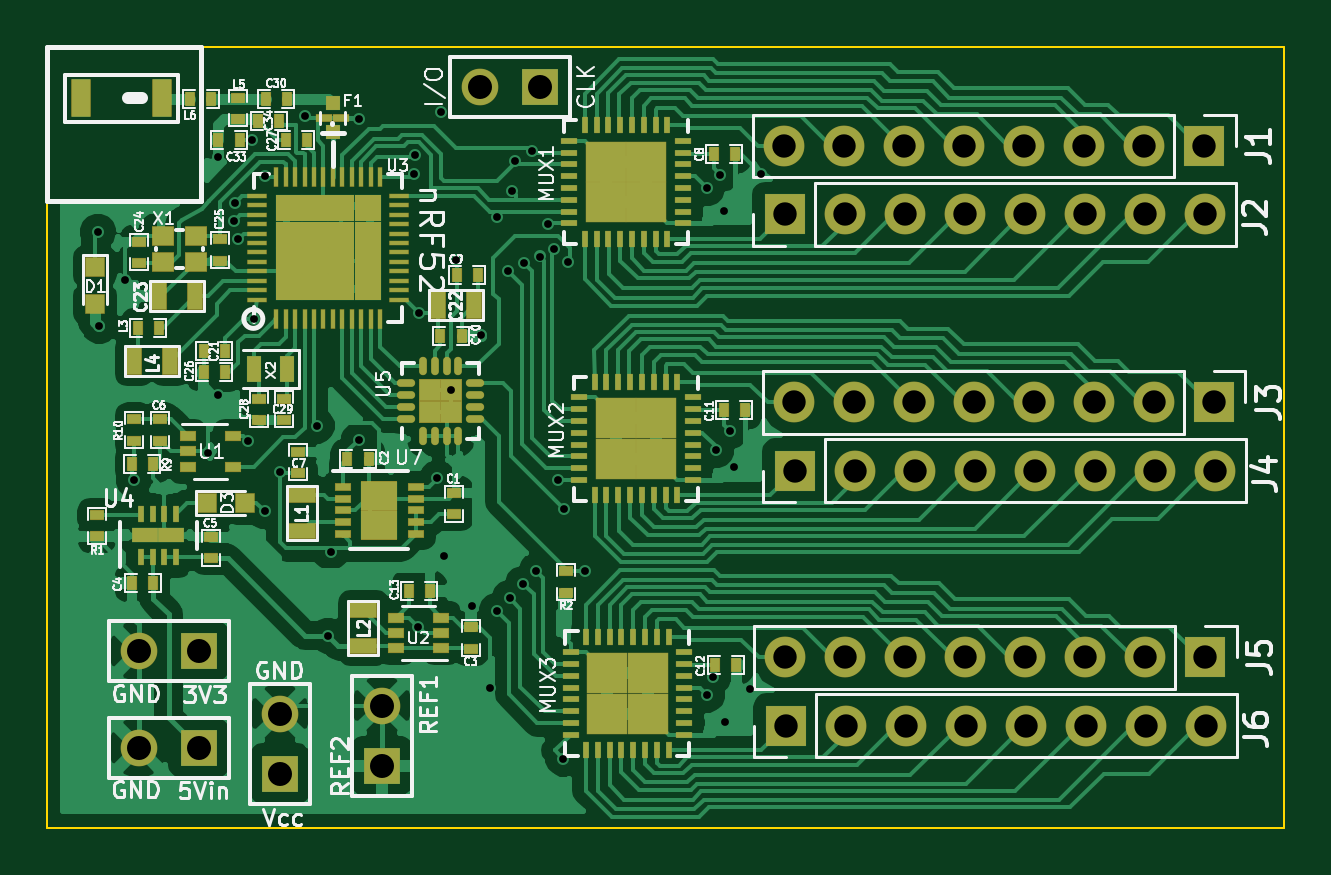
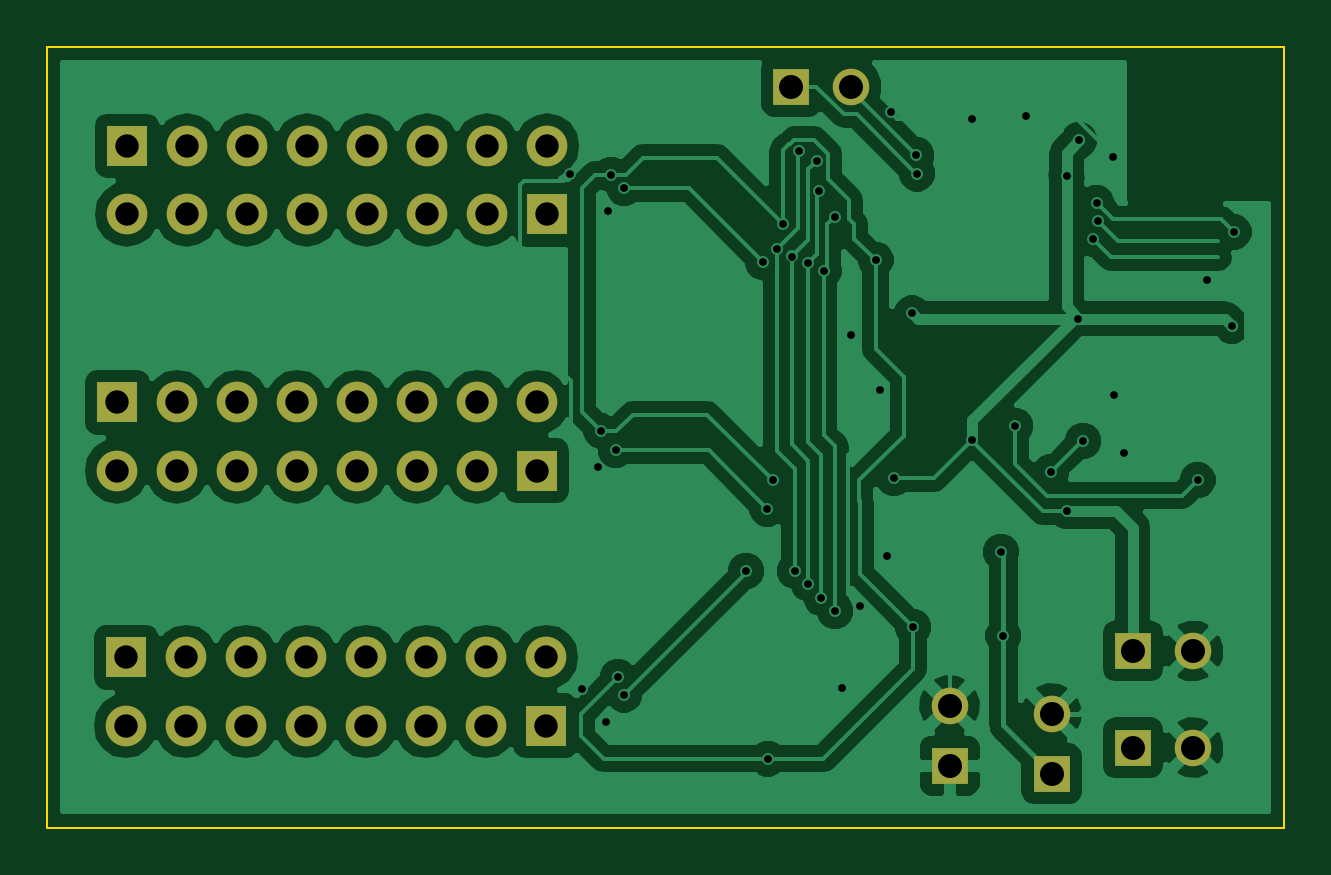
Circuit board: 8 layer files. Board 52.4 x 33.1 mm.
- bottom_copper: nrf52_sensor_array-B.Cu.gbl (66156 bytes)
- bottom_mask: nrf52_sensor_array-B.Mask.gbs (1990 bytes)
- bottom_silk: nrf52_sensor_array-B.SilkS.gbo (265 bytes)
- outline: nrf52_sensor_array-Edge.Cuts.gm1 (601 bytes)
- top_copper: nrf52_sensor_array-F.Cu.gtl (141136 bytes)
- top_mask: nrf52_sensor_array-F.Mask.gts (11112 bytes)
- top_silk: nrf52_sensor_array-F.SilkS.gto (67622 bytes)
- drill: nrf52_sensor_array.drl (2195 bytes)

=== bottom_copper: nrf52_sensor_array-B.Cu.gbl (66156 bytes, source omitted) ===
=== bottom_mask: nrf52_sensor_array-B.Mask.gbs ===
G04 #@! TF.FileFunction,Soldermask,Bot*
%FSLAX46Y46*%
G04 Gerber Fmt 4.6, Leading zero omitted, Abs format (unit mm)*
G04 Created by KiCad (PCBNEW 4.0.6) date 06/11/18 13:09:12*
%MOMM*%
%LPD*%
G01*
G04 APERTURE LIST*
%ADD10C,0.150000*%
%ADD11R,1.554000X1.554000*%
%ADD12C,1.554000*%
%ADD13R,1.730000X1.730000*%
%ADD14O,1.730000X1.730000*%
G04 APERTURE END LIST*
D10*
D11*
X272310000Y-151070000D03*
D12*
X269770000Y-151070000D03*
D11*
X280070000Y-155920000D03*
D12*
X280070000Y-153380000D03*
D13*
X315300000Y-140550000D03*
D14*
X312760000Y-140550000D03*
X310220000Y-140550000D03*
X307680000Y-140550000D03*
X305140000Y-140550000D03*
X302600000Y-140550000D03*
X300060000Y-140550000D03*
X297520000Y-140550000D03*
D13*
X297540000Y-143440000D03*
D14*
X300080000Y-143440000D03*
X302620000Y-143440000D03*
X305160000Y-143440000D03*
X307700000Y-143440000D03*
X310240000Y-143440000D03*
X312780000Y-143440000D03*
X315320000Y-143440000D03*
D13*
X297170000Y-154230000D03*
D14*
X299710000Y-154230000D03*
X302250000Y-154230000D03*
X304790000Y-154230000D03*
X307330000Y-154230000D03*
X309870000Y-154230000D03*
X312410000Y-154230000D03*
X314950000Y-154230000D03*
D13*
X314930000Y-151340000D03*
D14*
X312390000Y-151340000D03*
X309850000Y-151340000D03*
X307310000Y-151340000D03*
X304770000Y-151340000D03*
X302230000Y-151340000D03*
X299690000Y-151340000D03*
X297150000Y-151340000D03*
D13*
X314880000Y-129690000D03*
D14*
X312340000Y-129690000D03*
X309800000Y-129690000D03*
X307260000Y-129690000D03*
X304720000Y-129690000D03*
X302180000Y-129690000D03*
X299640000Y-129690000D03*
X297100000Y-129690000D03*
D11*
X275750000Y-156260000D03*
D12*
X275750000Y-153720000D03*
D11*
X286770000Y-127175000D03*
D12*
X284230000Y-127175000D03*
D11*
X272310000Y-155160000D03*
D12*
X269770000Y-155160000D03*
D13*
X297120000Y-132580000D03*
D14*
X299660000Y-132580000D03*
X302200000Y-132580000D03*
X304740000Y-132580000D03*
X307280000Y-132580000D03*
X309820000Y-132580000D03*
X312360000Y-132580000D03*
X314900000Y-132580000D03*
M02*

=== bottom_silk: nrf52_sensor_array-B.SilkS.gbo ===
G04 #@! TF.FileFunction,Legend,Bot*
%FSLAX46Y46*%
G04 Gerber Fmt 4.6, Leading zero omitted, Abs format (unit mm)*
G04 Created by KiCad (PCBNEW 4.0.6) date 06/11/18 13:09:12*
%MOMM*%
%LPD*%
G01*
G04 APERTURE LIST*
%ADD10C,0.150000*%
G04 APERTURE END LIST*
D10*
M02*

=== outline: nrf52_sensor_array-Edge.Cuts.gm1 ===
G04 #@! TF.FileFunction,Profile,NP*
%FSLAX46Y46*%
G04 Gerber Fmt 4.6, Leading zero omitted, Abs format (unit mm)*
G04 Created by KiCad (PCBNEW 4.0.6) date 06/11/18 13:09:12*
%MOMM*%
%LPD*%
G01*
G04 APERTURE LIST*
%ADD10C,0.150000*%
%ADD11C,0.100000*%
G04 APERTURE END LIST*
D10*
D11*
X318270000Y-158550000D02*
X265900000Y-158550000D01*
X318270000Y-125500000D02*
X318270000Y-158550000D01*
X314410000Y-125500000D02*
X318270000Y-125500000D01*
X265900000Y-158550000D02*
X265900000Y-147200000D01*
X265900000Y-125500000D02*
X314410000Y-125500000D01*
X265900000Y-125500000D02*
X265900000Y-147200000D01*
M02*

=== top_copper: nrf52_sensor_array-F.Cu.gtl (141136 bytes, source omitted) ===
=== top_mask: nrf52_sensor_array-F.Mask.gts (11112 bytes, source omitted) ===
=== top_silk: nrf52_sensor_array-F.SilkS.gto (67622 bytes, source omitted) ===
=== drill: nrf52_sensor_array.drl ===
M48
;DRILL file {KiCad 4.0.6} date 06/11/18 13:09:13
;FORMAT={-:-/ absolute / inch / decimal}
FMAT,2
INCH,TZ
T1C0.013
T2C0.039
T3C0.040
%
G90
G05
M72
T1
X10.5531Y-5.249
X10.5551Y-5.4055
X10.5976Y-5.3289
X10.613Y-5.6622
X10.7362Y-5.6169
X10.753Y-5.5217
X10.7539Y-5.124
X10.7795Y-5.2313
X10.7815Y-5.2008
X10.7874Y-5.2608
X10.8035Y-5.5976
X10.8102Y-5.0965
X10.8126Y-5.3941
X10.8311Y-5.715
X10.8315Y-5.1567
X10.8567Y-5.6488
X10.8984Y-5.0559
X10.9177Y-5.572
X10.9366Y-5.922
X10.9409Y-5.7827
X10.9882Y-5.5955
X10.9886Y-5.0602
X11.0807Y-5.152
X11.0817Y-5.1211
X11.0872Y-5.9073
X11.0888Y-5.385
X11.1191Y-5.6594
X11.1248Y-5.05
X11.1307Y-5.7894
X11.1421Y-5.5134
X11.1496Y-5.2961
X11.176Y-5.872
X11.1913Y-5.4217
X11.2063Y-6.0094
X11.2177Y-5.8807
X11.2181Y-5.224
X11.2362Y-5.3138
X11.2402Y-5.8591
X11.2433Y-5.1807
X11.248Y-5.1303
X11.2618Y-5.8354
X11.263Y-5.3016
X11.2768Y-5.1146
X11.2839Y-5.8146
X11.2898Y-5.2902
X11.3039Y-5.2358
X11.3138Y-5.2783
X11.3205Y-5.6634
X11.3291Y-6.1272
X11.3299Y-5.7114
X11.3374Y-5.2992
X11.3657Y-5.8146
X11.5685Y-5.1768
X11.5685Y-6.0205
X11.5787Y-5.9909
X11.5831Y-5.6134
X11.5902Y-5.1539
X11.5965Y-5.2142
X11.5984Y-6.0665
X11.6067Y-5.5815
X11.613Y-5.6417
X11.6394Y-6.0102
X11.6583Y-5.152
T2
X11.6969Y-5.1059
X11.6976Y-5.2197
X11.6988Y-5.9583
X11.6996Y-6.072
X11.7134Y-5.5335
X11.7142Y-5.6472
X11.7969Y-5.1059
X11.7976Y-5.2197
X11.7988Y-5.9583
X11.7996Y-6.072
X11.8134Y-5.5335
X11.8142Y-5.6472
X11.8969Y-5.1059
X11.8976Y-5.2197
X11.8988Y-5.9583
X11.8996Y-6.072
X11.9134Y-5.5335
X11.9142Y-5.6472
X11.9969Y-5.1059
X11.9976Y-5.2197
X11.9988Y-5.9583
X11.9996Y-6.072
X12.0134Y-5.5335
X12.0142Y-5.6472
X12.0969Y-5.1059
X12.0976Y-5.2197
X12.0988Y-5.9583
X12.0996Y-6.072
X12.1134Y-5.5335
X12.1142Y-5.6472
X12.1969Y-5.1059
X12.1976Y-5.2197
X12.1988Y-5.9583
X12.1996Y-6.072
X12.2134Y-5.5335
X12.2142Y-5.6472
X12.2969Y-5.1059
X12.2976Y-5.2197
X12.2988Y-5.9583
X12.2996Y-6.072
X12.3134Y-5.5335
X12.3142Y-5.6472
X12.3969Y-5.1059
X12.3976Y-5.2197
X12.3988Y-5.9583
X12.3996Y-6.072
X12.4134Y-5.5335
X12.4142Y-5.6472
T3
X10.6209Y-5.9476
X10.6209Y-6.1087
X10.7209Y-5.9476
X10.7209Y-6.1087
X10.8563Y-6.052
X10.8563Y-6.152
X11.0264Y-6.0386
X11.0264Y-6.1386
X11.1902Y-5.0069
X11.2902Y-5.0069
T0
M30
